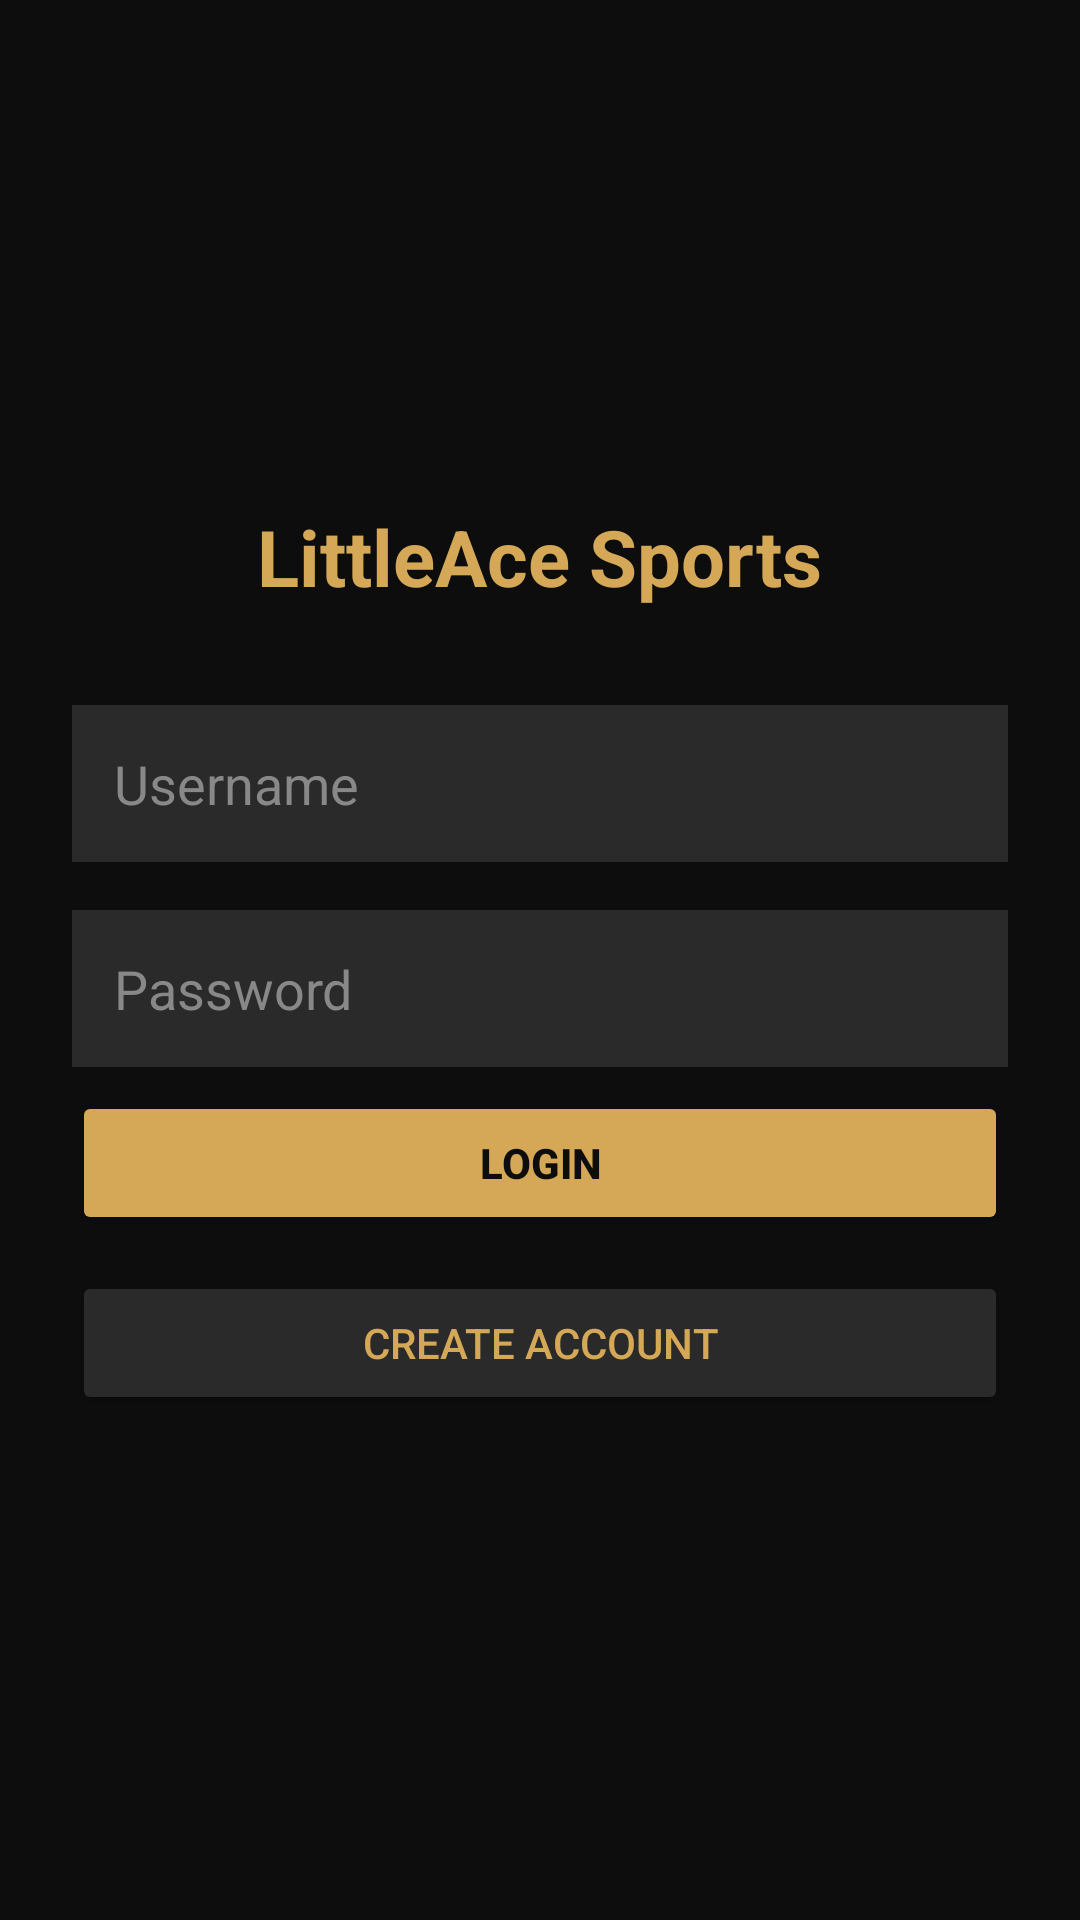

Write the Android layout XML for this screen, with the resource values it uses.
<!-- AndroidManifest.xml: application theme Theme.LittleAceChatbot -->
<!-- res/layout/activity_login.xml -->
<?xml version="1.0" encoding="utf-8"?>
<LinearLayout xmlns:android="http://schemas.android.com/apk/res/android"
    android:layout_width="match_parent"
    android:layout_height="match_parent"
    android:orientation="vertical"
    android:gravity="center"
    android:padding="24dp"
    android:background="@color/las_dark_bg">

    <TextView
        android:layout_width="wrap_content"
        android:layout_height="wrap_content"
        android:text="LittleAce Sports"
        android:textColor="@color/las_gold"
        android:textSize="26sp"
        android:textStyle="bold"
        android:layout_marginBottom="32dp" />

    <EditText
        android:id="@+id/editTextUsername"
        android:layout_width="match_parent"
        android:layout_height="wrap_content"
        android:hint="Username"
        android:textColorHint="#888888"
        android:textColor="@color/white"
        android:background="@color/las_bubble_user"
        android:padding="14dp"
        android:layout_marginBottom="16dp" />

    <EditText
        android:id="@+id/editTextPassword"
        android:layout_width="match_parent"
        android:layout_height="wrap_content"
        android:hint="Password"
        android:textColorHint="#888888"
        android:textColor="@color/white"
        android:background="@color/las_bubble_user"
        android:inputType="textPassword"
        android:padding="14dp"
        android:layout_marginBottom="8dp" />

    <TextView
        android:id="@+id/textViewError"
        android:layout_width="match_parent"
        android:layout_height="wrap_content"
        android:textColor="#FF6B6B"
        android:textSize="12sp"
        android:visibility="gone"
        android:layout_marginBottom="16dp" />

    <Button
        android:id="@+id/buttonLogin"
        android:layout_width="match_parent"
        android:layout_height="wrap_content"
        android:text="Login"
        android:textColor="@color/las_dark_bg"
        android:backgroundTint="@color/las_gold"
        android:textStyle="bold"
        android:layout_marginBottom="12dp" />

    <Button
        android:id="@+id/buttonSignup"
        android:layout_width="match_parent"
        android:layout_height="wrap_content"
        android:text="Create Account"
        android:textColor="@color/las_gold"
        android:backgroundTint="@color/las_bubble_user" />

</LinearLayout>
<!-- resources referenced by this layout -->
<resources>
  <color name="las_bubble_user">#2A2A2A</color>
  <color name="las_dark_bg">#0D0D0D</color>
  <color name="las_gold">#D4A857</color>
  <color name="white">#FFFFFF</color>
  <style name="Theme.LittleAceChatbot" parent="Base.Theme.LittleAceChatbot" />
  <style name="Base.Theme.LittleAceChatbot" parent="Theme.Material3.DayNight.NoActionBar">
          
          
      </style>
</resources>
